Labelled photos from "processed", an image-classification folder in ayush-sawant-ai/Brain-Tumor-Detection. The possible labels are: glioma, meningioma, no tumor, pituitary tumor.

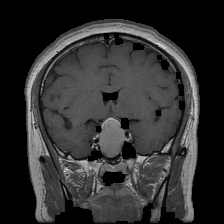
Label: pituitary tumor

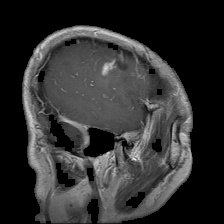
Label: glioma

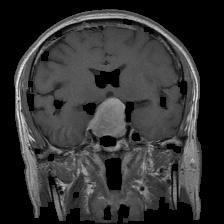
Label: pituitary tumor

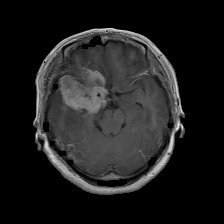
Label: meningioma

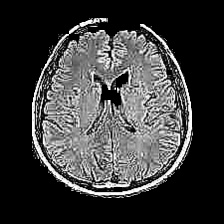
Label: no tumor

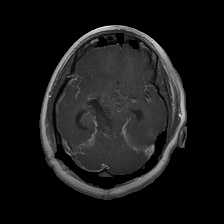
Label: glioma
